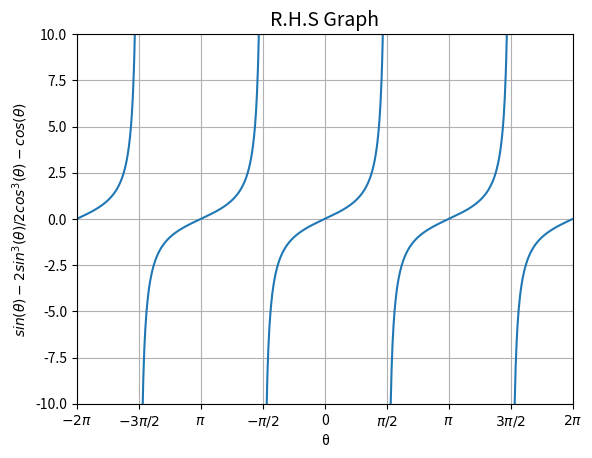

This figure's Python source:
import matplotlib.pyplot as plt
import numpy as np

# .linspace arguments are (start, end, number_of_steps)
x = np.linspace(-2 * np.pi, 2 * np.pi, 1000)
y = np.tan(x)
y[:-1][np.diff(y) < 0] = np.nan

# show grid
plt.grid()

plt.xlabel("\u03B8")
plt.ylabel("$sin(\u03B8)-2sin^3(\u03B8)/2cos^3(\u03B8)-cos(\u03B8)$")

# Set the x and y axis cutoffs
plt.ylim(-10,10)
plt.xlim(-2 * np.pi, 2 * np.pi)

# x_labels in radians
radian_multiples = [-2, -3/2, -1, -1/2, 0, 1/2, 1, 3/2, 2]
radians = [n * np.pi for n in radian_multiples]
radian_labels = ['$-2\pi$', '$-3\pi/2$', '$\pi$', '$-\pi/2$', '0', '$\pi/2$', '$\pi$', '$3\pi/2$', '$2\pi$']

plt.xticks(radians, radian_labels)

plt.title("R.H.S Graph", fontsize=14)
plt.plot(x, y)
plt.show()